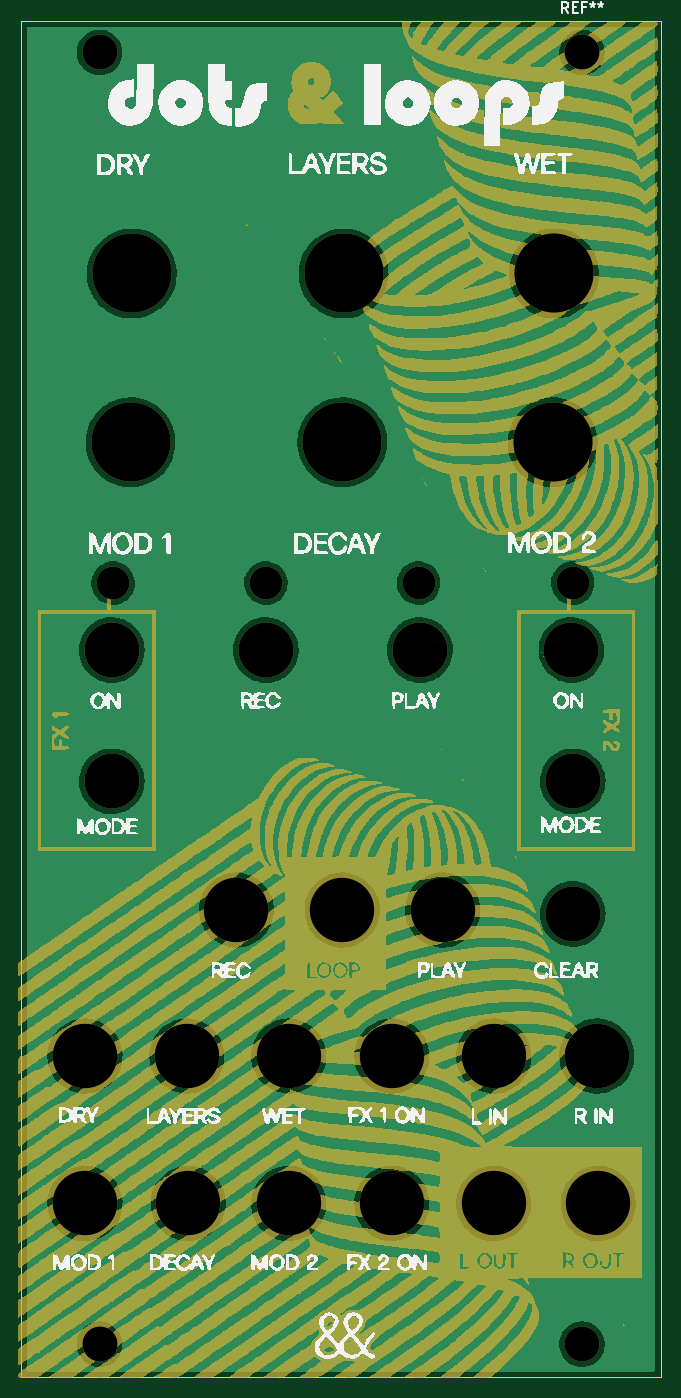
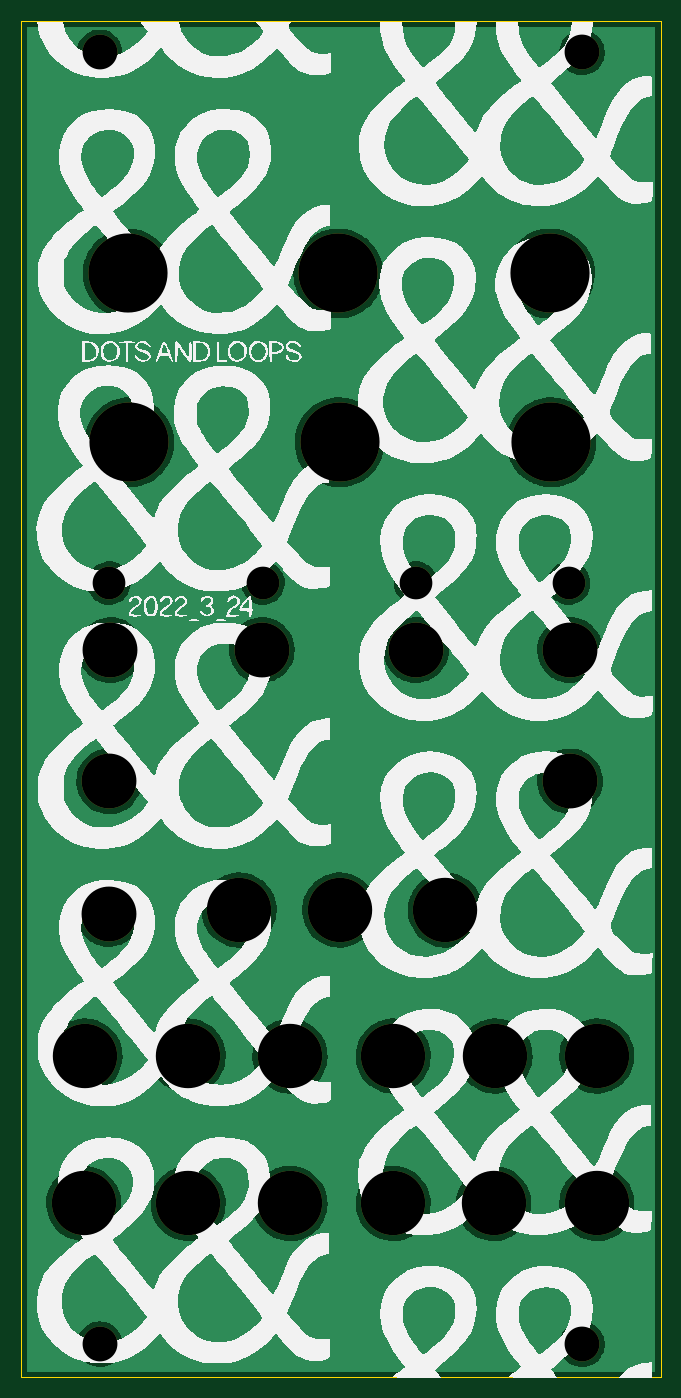
Circuit board: 11 layer files. Board 60.6 x 128.5 mm.
- bottom_copper: dotspanel-B_Cu.gbr (133637 bytes)
- bottom_mask: dotspanel-B_Mask.gbr (2173 bytes)
- paste: dotspanel-B_Paste.gbr (460 bytes)
- bottom_silk: dotspanel-B_Silkscreen.gbr (142566 bytes)
- outline: dotspanel-Edge_Cuts.gbr (694 bytes)
- top_copper: dotspanel-F_Cu.gbr (133637 bytes)
- top_mask: dotspanel-F_Mask.gbr (408268 bytes)
- paste: dotspanel-F_Paste.gbr (460 bytes)
- top_silk: dotspanel-F_Silkscreen.gbr (109166 bytes)
- drill: dotspanel-NPTH.drl (1078 bytes)
- drill: dotspanel-PTH.drl (287 bytes)

=== bottom_copper: dotspanel-B_Cu.gbr (133637 bytes, source omitted) ===
=== bottom_mask: dotspanel-B_Mask.gbr ===
%TF.GenerationSoftware,KiCad,Pcbnew,(6.0.2-0)*%
%TF.CreationDate,2022-03-24T14:58:07-04:00*%
%TF.ProjectId,dotspanel,646f7473-7061-46e6-956c-2e6b69636164,rev?*%
%TF.SameCoordinates,Original*%
%TF.FileFunction,Soldermask,Bot*%
%TF.FilePolarity,Negative*%
%FSLAX46Y46*%
G04 Gerber Fmt 4.6, Leading zero omitted, Abs format (unit mm)*
G04 Created by KiCad (PCBNEW (6.0.2-0)) date 2022-03-24 14:58:07*
%MOMM*%
%LPD*%
G01*
G04 APERTURE LIST*
%ADD10C,6.100000*%
%ADD11C,7.500000*%
%ADD12C,3.300000*%
%ADD13C,3.100000*%
%ADD14C,5.200000*%
G04 APERTURE END LIST*
D10*
%TO.C,*%
X139954000Y-134239000D03*
%TD*%
%TO.C,*%
X115824000Y-162052000D03*
%TD*%
D11*
%TO.C,*%
X110363000Y-89916000D03*
%TD*%
%TO.C,*%
X130556000Y-73914000D03*
%TD*%
%TO.C,*%
X150368000Y-89916000D03*
%TD*%
D12*
%TO.C,REF\u002A\u002A*%
X153162000Y-52959000D03*
%TD*%
D13*
%TO.C,*%
X137668000Y-103251000D03*
%TD*%
D12*
%TO.C,*%
X107442000Y-175387000D03*
%TD*%
D13*
%TO.C,*%
X152273000Y-103251000D03*
%TD*%
D12*
%TO.C,*%
X153162000Y-175387000D03*
%TD*%
D10*
%TO.C,*%
X106045000Y-162052000D03*
%TD*%
%TO.C,*%
X154559000Y-148082000D03*
%TD*%
%TO.C,*%
X115697000Y-148082000D03*
%TD*%
D14*
%TO.C,*%
X152273000Y-122047000D03*
%TD*%
D10*
%TO.C,*%
X125349000Y-148082000D03*
%TD*%
%TO.C,*%
X120396000Y-134239000D03*
%TD*%
D13*
%TO.C,*%
X108712000Y-103251000D03*
%TD*%
D10*
%TO.C,*%
X144780000Y-162052000D03*
%TD*%
D12*
%TO.C,*%
X107442000Y-52959000D03*
%TD*%
D10*
%TO.C,*%
X106045000Y-148082000D03*
%TD*%
D14*
%TO.C,*%
X152146000Y-109601000D03*
%TD*%
D10*
%TO.C,*%
X144780000Y-148082000D03*
%TD*%
D14*
%TO.C,*%
X108585000Y-122047000D03*
%TD*%
D10*
%TO.C,*%
X125349000Y-162052000D03*
%TD*%
D14*
%TO.C,*%
X123190000Y-109601000D03*
%TD*%
D11*
%TO.C,*%
X110490000Y-73914000D03*
%TD*%
%TO.C,*%
X150495000Y-73914000D03*
%TD*%
D10*
%TO.C,*%
X154686000Y-162052000D03*
%TD*%
D14*
%TO.C,*%
X152273000Y-134620000D03*
%TD*%
D13*
%TO.C,*%
X123190000Y-103251000D03*
%TD*%
D14*
%TO.C,*%
X137795000Y-109601000D03*
%TD*%
%TO.C,*%
X108585000Y-109601000D03*
%TD*%
D10*
%TO.C,*%
X130429000Y-134239000D03*
%TD*%
%TO.C,*%
X135128000Y-162052000D03*
%TD*%
%TO.C,*%
X135128000Y-148082000D03*
%TD*%
D11*
%TO.C,*%
X130429000Y-89916000D03*
%TD*%
M02*

=== paste: dotspanel-B_Paste.gbr ===
%TF.GenerationSoftware,KiCad,Pcbnew,(6.0.2-0)*%
%TF.CreationDate,2022-03-24T14:58:06-04:00*%
%TF.ProjectId,dotspanel,646f7473-7061-46e6-956c-2e6b69636164,rev?*%
%TF.SameCoordinates,Original*%
%TF.FileFunction,Paste,Bot*%
%TF.FilePolarity,Positive*%
%FSLAX46Y46*%
G04 Gerber Fmt 4.6, Leading zero omitted, Abs format (unit mm)*
G04 Created by KiCad (PCBNEW (6.0.2-0)) date 2022-03-24 14:58:06*
%MOMM*%
%LPD*%
G01*
G04 APERTURE LIST*
G04 APERTURE END LIST*
M02*

=== bottom_silk: dotspanel-B_Silkscreen.gbr (142566 bytes, source omitted) ===
=== outline: dotspanel-Edge_Cuts.gbr ===
%TF.GenerationSoftware,KiCad,Pcbnew,(6.0.2-0)*%
%TF.CreationDate,2022-03-24T14:58:07-04:00*%
%TF.ProjectId,dotspanel,646f7473-7061-46e6-956c-2e6b69636164,rev?*%
%TF.SameCoordinates,Original*%
%TF.FileFunction,Profile,NP*%
%FSLAX46Y46*%
G04 Gerber Fmt 4.6, Leading zero omitted, Abs format (unit mm)*
G04 Created by KiCad (PCBNEW (6.0.2-0)) date 2022-03-24 14:58:07*
%MOMM*%
%LPD*%
G01*
G04 APERTURE LIST*
%TA.AperFunction,Profile*%
%ADD10C,0.100000*%
%TD*%
G04 APERTURE END LIST*
D10*
X100000000Y-50000000D02*
X160600000Y-50000000D01*
X160600000Y-50000000D02*
X160600000Y-178500000D01*
X100000000Y-178500000D02*
X160600000Y-178500000D01*
X100000000Y-178500000D02*
X100000000Y-50000000D01*
M02*

=== top_copper: dotspanel-F_Cu.gbr (133637 bytes, source omitted) ===
=== top_mask: dotspanel-F_Mask.gbr (408268 bytes, source omitted) ===
=== paste: dotspanel-F_Paste.gbr ===
%TF.GenerationSoftware,KiCad,Pcbnew,(6.0.2-0)*%
%TF.CreationDate,2022-03-24T14:58:06-04:00*%
%TF.ProjectId,dotspanel,646f7473-7061-46e6-956c-2e6b69636164,rev?*%
%TF.SameCoordinates,Original*%
%TF.FileFunction,Paste,Top*%
%TF.FilePolarity,Positive*%
%FSLAX46Y46*%
G04 Gerber Fmt 4.6, Leading zero omitted, Abs format (unit mm)*
G04 Created by KiCad (PCBNEW (6.0.2-0)) date 2022-03-24 14:58:06*
%MOMM*%
%LPD*%
G01*
G04 APERTURE LIST*
G04 APERTURE END LIST*
M02*

=== top_silk: dotspanel-F_Silkscreen.gbr (109166 bytes, source omitted) ===
=== drill: dotspanel-NPTH.drl ===
M48
; DRILL file {KiCad (6.0.2-0)} date Thursday, March 24, 2022 at 02:58:09 PM
; FORMAT={-:-/ absolute / inch / decimal}
; #@! TF.CreationDate,2022-03-24T14:58:09-04:00
; #@! TF.GenerationSoftware,Kicad,Pcbnew,(6.0.2-0)
; #@! TF.FileFunction,NonPlated,1,2,NPTH
FMAT,2
INCH
; #@! TA.AperFunction,NonPlated,NPTH,ComponentDrill
T1C0.1220
; #@! TA.AperFunction,NonPlated,NPTH,ComponentDrill
T2C0.1299
; #@! TA.AperFunction,NonPlated,NPTH,ComponentDrill
T3C0.2047
; #@! TA.AperFunction,NonPlated,NPTH,ComponentDrill
T4C0.2402
; #@! TA.AperFunction,NonPlated,NPTH,ComponentDrill
T5C0.2953
%
G90
G05
T1
X4.28Y-4.065
X4.85Y-4.065
X5.42Y-4.065
X5.995Y-4.065
T2
X4.23Y-2.085
X4.23Y-6.905
X6.03Y-2.085
X6.03Y-6.905
T3
X4.275Y-4.315
X4.275Y-4.805
X4.85Y-4.315
X5.425Y-4.315
X5.99Y-4.315
X5.995Y-4.805
X5.995Y-5.3
T4
X4.175Y-5.83
X4.175Y-6.38
X4.555Y-5.83
X4.56Y-6.38
X4.74Y-5.285
X4.935Y-5.83
X4.935Y-6.38
X5.135Y-5.285
X5.32Y-5.83
X5.32Y-6.38
X5.51Y-5.285
X5.7Y-5.83
X5.7Y-6.38
X6.085Y-5.83
X6.09Y-6.38
T5
X4.345Y-3.54
X4.35Y-2.91
X5.135Y-3.54
X5.14Y-2.91
X5.92Y-3.54
X5.925Y-2.91
T0
M30

=== drill: dotspanel-PTH.drl ===
M48
; DRILL file {KiCad (6.0.2-0)} date Thursday, March 24, 2022 at 02:58:09 PM
; FORMAT={-:-/ absolute / inch / decimal}
; #@! TF.CreationDate,2022-03-24T14:58:09-04:00
; #@! TF.GenerationSoftware,Kicad,Pcbnew,(6.0.2-0)
; #@! TF.FileFunction,Plated,1,2,PTH
FMAT,2
INCH
%
G90
G05
T0
M30

